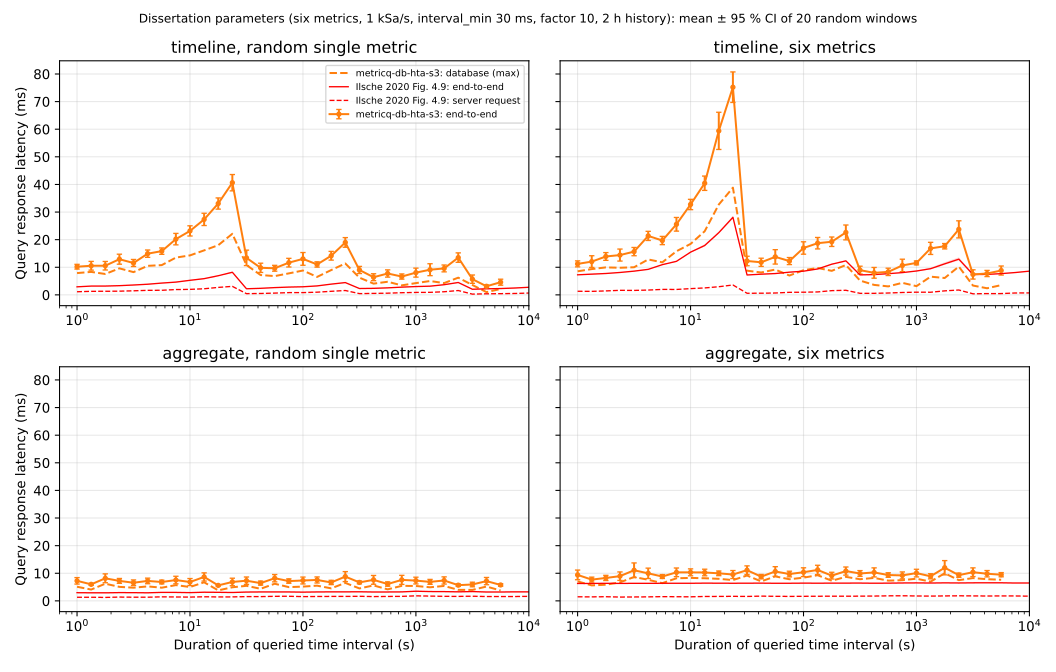

The table this chart was drawn from, first rows:
dataset, type, metrics, span_s, rep, latency_ms, db_max_ms, data_requests, points
diss, timeline, 1, 1, 0, 12.17, 8.89, 1, 1001
diss, timeline, 1, 1, 1, 9.86, 7.79, 1, 1001
diss, timeline, 1, 1, 2, 10.85, 8.36, 1, 1001
diss, timeline, 1, 1, 3, 9.76, 7.62, 1, 1001
diss, timeline, 1, 1, 4, 7.68, 5.31, 1, 1001
diss, timeline, 1, 1, 5, 8.64, 6.48, 2, 1001
diss, timeline, 1, 1, 6, 9.12, 6.74, 2, 1001
diss, timeline, 1, 1, 7, 12.24, 10.01, 1, 1001
diss, timeline, 1, 1, 8, 9.01, 7.17, 1, 1001
diss, timeline, 1, 1, 9, 15.32, 13.19, 1, 1001
diss, timeline, 1, 1, 10, 10.20, 8.12, 1, 1001
diss, timeline, 1, 1, 11, 10.75, 8.75, 1, 1001
diss, timeline, 1, 1, 12, 10.08, 7.67, 1, 1001
diss, timeline, 1, 1, 13, 10.67, 8.47, 1, 1001
diss, timeline, 1, 1, 14, 13.82, 11.09, 2, 1001
diss, timeline, 1, 1, 15, 8.65, 6.59, 1, 1001
diss, timeline, 1, 1, 16, 7.44, 5.23, 2, 1001
diss, timeline, 1, 1, 17, 9.31, 7.08, 1, 1001
diss, timeline, 1, 1, 18, 9.27, 6.44, 1, 1001
diss, timeline, 1, 1, 19, 9.46, 6.99, 1, 1001
diss, timeline, 1, 1.334, 0, 10.58, 8.37, 1, 1334
diss, timeline, 1, 1.334, 1, 9.29, 6.86, 1, 1335
diss, timeline, 1, 1.334, 2, 9.65, 7.48, 2, 1335
diss, timeline, 1, 1.334, 3, 10.21, 8.09, 2, 1335
diss, timeline, 1, 1.334, 4, 8.78, 6.74, 1, 1334
diss, timeline, 1, 1.334, 5, 23.28, 21.13, 1, 1335
diss, timeline, 1, 1.334, 6, 16.60, 14.64, 1, 1335
diss, timeline, 1, 1.334, 7, 11.62, 9.88, 1, 1335
diss, timeline, 1, 1.334, 8, 10.95, 8.66, 1, 1334
diss, timeline, 1, 1.334, 9, 10.47, 8.30, 1, 1335
diss, timeline, 1, 1.334, 10, 10.10, 7.87, 1, 1335
diss, timeline, 1, 1.334, 11, 9.13, 7.04, 1, 1335
diss, timeline, 1, 1.334, 12, 10.14, 7.83, 1, 1334
diss, timeline, 1, 1.334, 13, 7.67, 5.77, 1, 1334
diss, timeline, 1, 1.334, 14, 10.32, 7.93, 1, 1335
diss, timeline, 1, 1.334, 15, 9.39, 6.76, 1, 1335
diss, timeline, 1, 1.334, 16, 7.02, 4.49, 1, 1334
diss, timeline, 1, 1.334, 17, 6.89, 4.29, 1, 1334
diss, timeline, 1, 1.334, 18, 10.59, 8.47, 1, 1334
diss, timeline, 1, 1.334, 19, 8.32, 5.93, 1, 1334
diss, timeline, 1, 1.778, 0, 8.53, 5.78, 2, 1780
diss, timeline, 1, 1.778, 1, 7.57, 4.75, 1, 1780
diss, timeline, 1, 1.778, 2, 7.68, 5.84, 1, 1780
diss, timeline, 1, 1.778, 3, 12.09, 9.85, 1, 1779
diss, timeline, 1, 1.778, 4, 11.20, 7.76, 1, 1779
diss, timeline, 1, 1.778, 5, 7.59, 4.82, 1, 1779
diss, timeline, 1, 1.778, 6, 19.83, 14.41, 2, 1779
diss, timeline, 1, 1.778, 7, 13.94, 11.48, 1, 1779
diss, timeline, 1, 1.778, 8, 14.79, 10.80, 1, 1779
diss, timeline, 1, 1.778, 9, 4.09, 1.04, 0, 1780
diss, timeline, 1, 1.778, 10, 12.48, 8.90, 1, 1779
diss, timeline, 1, 1.778, 11, 11.13, 8.09, 2, 1779
diss, timeline, 1, 1.778, 12, 15.59, 11.97, 1, 1779
diss, timeline, 1, 1.778, 13, 10.04, 7.12, 2, 1779
diss, timeline, 1, 1.778, 14, 10.33, 7.35, 1, 1779
diss, timeline, 1, 1.778, 15, 9.82, 6.86, 1, 1779
diss, timeline, 1, 1.778, 16, 9.21, 6.50, 1, 1779
diss, timeline, 1, 1.778, 17, 8.26, 5.68, 1, 1779
diss, timeline, 1, 1.778, 18, 7.85, 5.25, 1, 1779
diss, timeline, 1, 1.778, 19, 9.31, 7.15, 2, 1779
... 2,420 more rows
